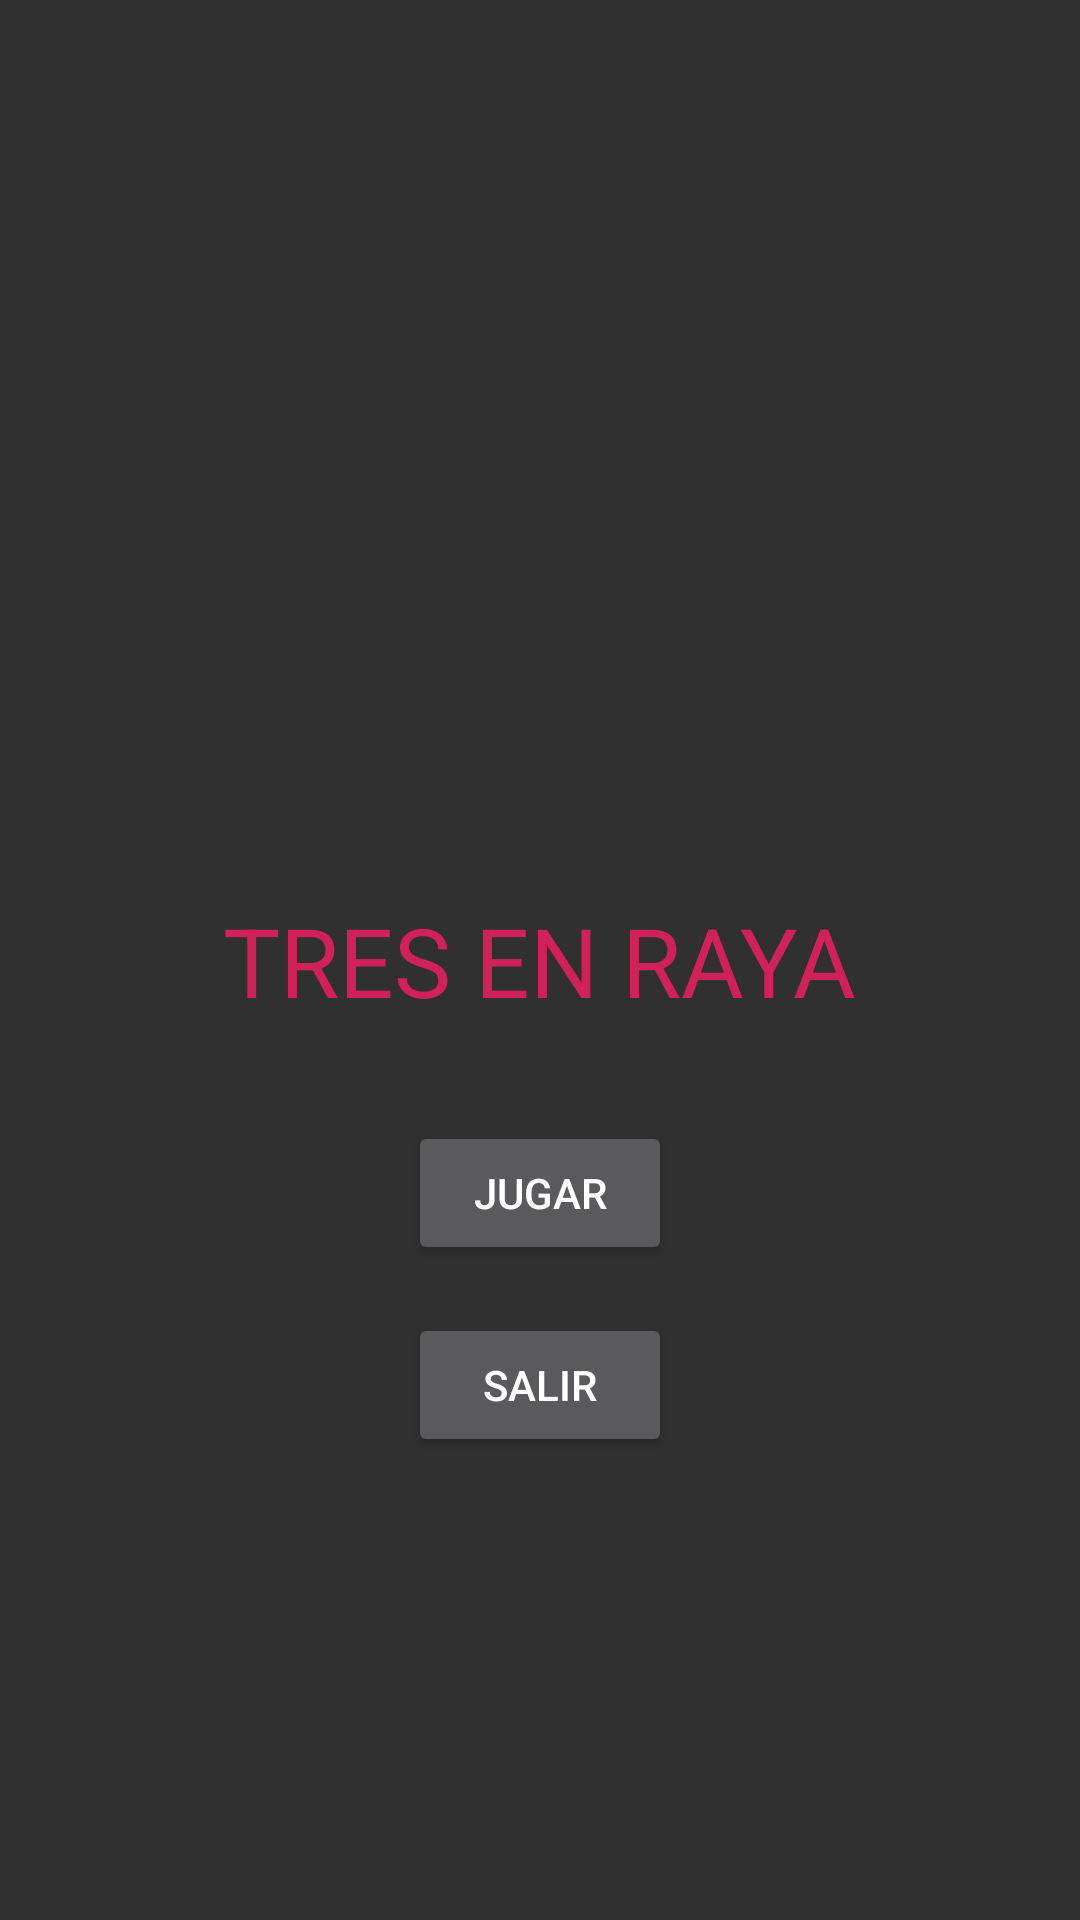

Android layout source for this screen:
<!-- AndroidManifest.xml: application theme AppTheme -->
<!-- res/layout/activity_main.xml -->
<?xml version="1.0" encoding="utf-8"?>
<androidx.constraintlayout.widget.ConstraintLayout xmlns:android="http://schemas.android.com/apk/res/android"
    xmlns:app="http://schemas.android.com/apk/res-auto"
    xmlns:tools="http://schemas.android.com/tools"
    android:layout_width="match_parent"
    android:layout_height="match_parent"
    tools:context=".presentacion.MainActivity">

    <TextView
        android:id="@+id/textView"
        android:layout_width="wrap_content"
        android:layout_height="wrap_content"
        android:text="@string/app_name"
        android:textSize="32sp"
        android:textAllCaps="true"
        android:textColor="@color/colorPrimary"
        app:layout_constraintBottom_toBottomOf="parent"
        app:layout_constraintLeft_toLeftOf="parent"
        app:layout_constraintRight_toRightOf="parent"
        app:layout_constraintTop_toTopOf="parent" />

    <Button
        android:id="@+id/boton_jugar"
        android:layout_width="wrap_content"
        android:layout_height="wrap_content"
        android:layout_marginTop="32dp"
        android:text="@string/boton_jugar"
        app:layout_constraintEnd_toEndOf="parent"
        app:layout_constraintStart_toStartOf="parent"
        app:layout_constraintTop_toBottomOf="@+id/textView" />

    <Button
        android:id="@+id/boton_salir"
        android:layout_width="wrap_content"
        android:layout_height="wrap_content"
        android:layout_marginTop="16dp"
        android:text="@string/boton_salir"
        app:layout_constraintEnd_toEndOf="parent"
        app:layout_constraintStart_toStartOf="parent"
        app:layout_constraintTop_toBottomOf="@+id/boton_jugar" />

</androidx.constraintlayout.widget.ConstraintLayout>
<!-- resources referenced by this layout -->
<resources>
  <color name="colorPrimary">#D1215B</color>
  <string name="app_name">Tres en Raya</string>
  <string name="boton_jugar">Jugar</string>
  <string name="boton_salir">Salir</string>
  <style name="AppTheme" parent="Theme.AppCompat">
          
          <item name="colorPrimary">@color/colorPrimary</item>
          <item name="colorPrimaryDark">@color/colorPrimaryDark</item>
          <item name="colorAccent">@color/colorAccent</item>
  
      </style>
  <color name="colorPrimaryDark">#670E2C</color>
  <color name="colorAccent">#0F78CC</color>
</resources>
